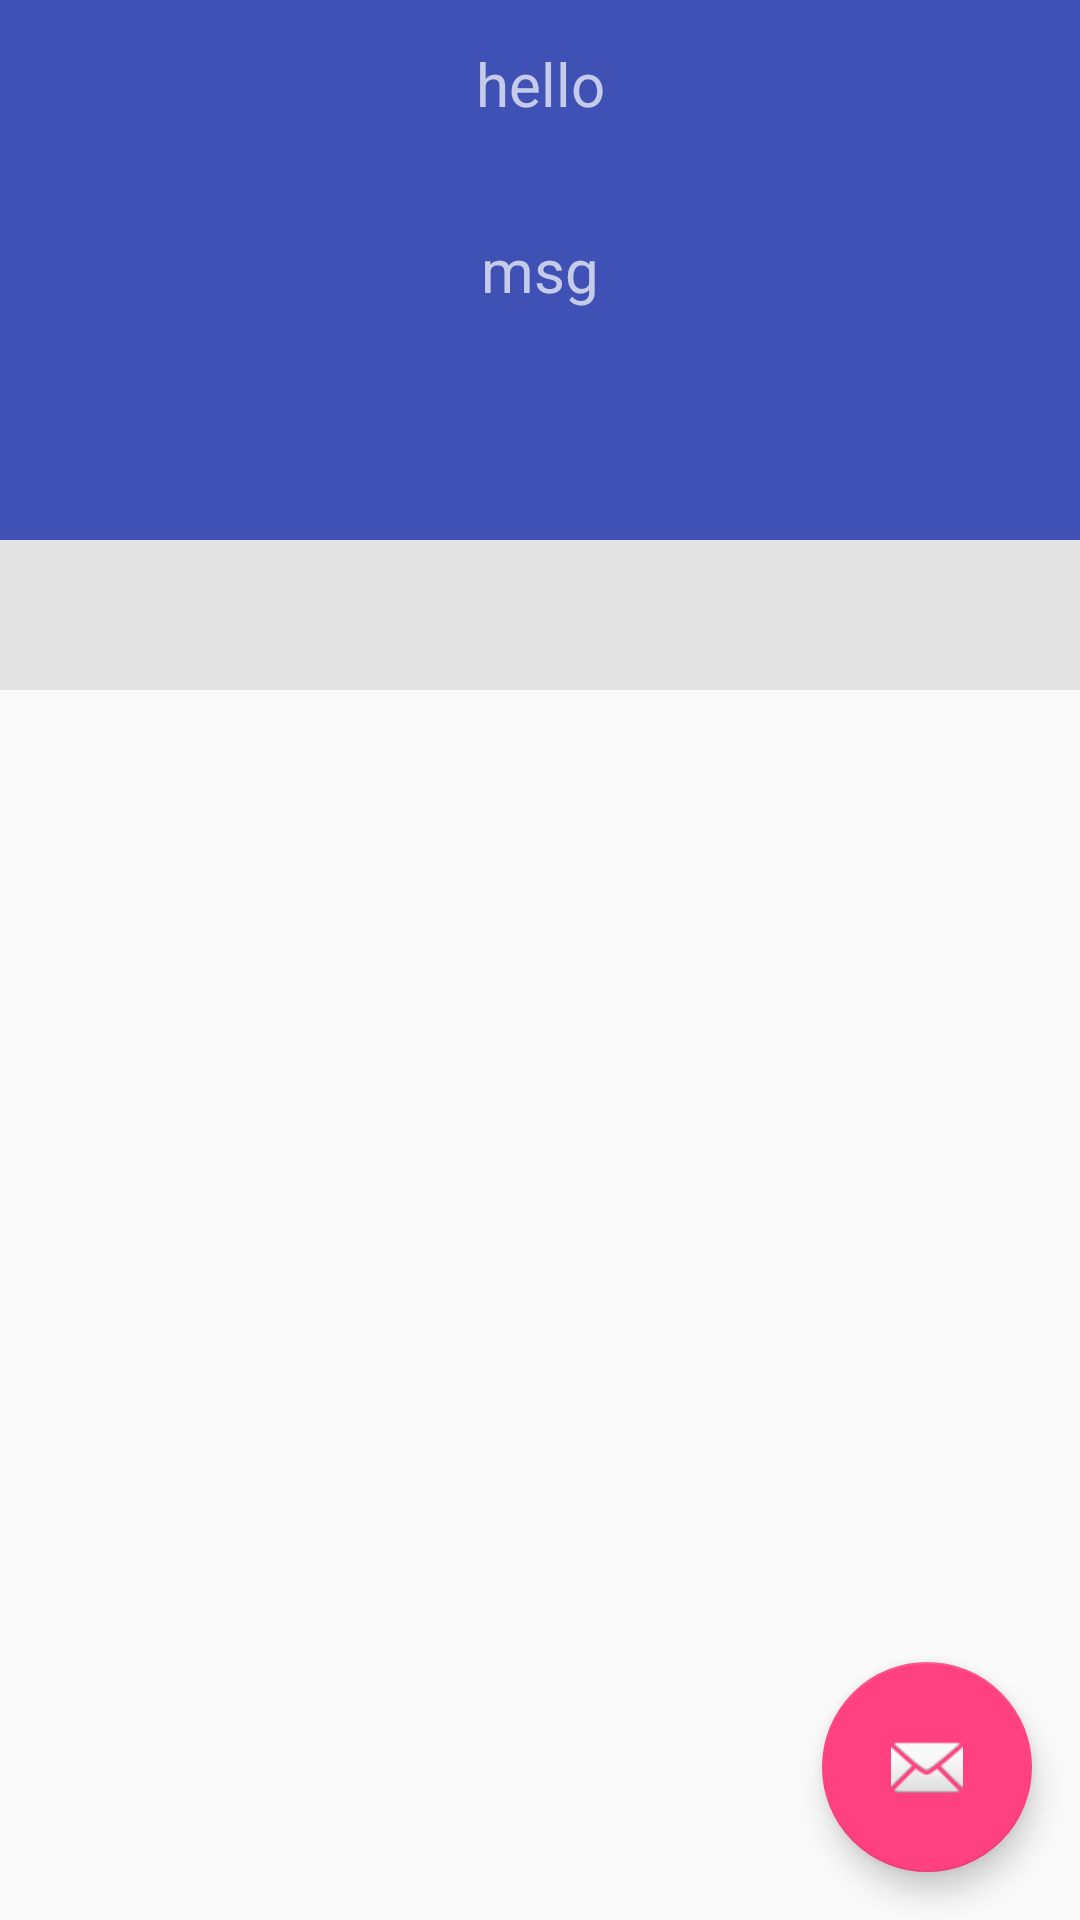

Write the Android layout XML for this screen, with the resource values it uses.
<!-- AndroidManifest.xml: activity theme AppTheme.NoActionBar -->
<!-- res/layout/activity_scroll.xml -->
<?xml version="1.0" encoding="utf-8"?>
<android.support.design.widget.CoordinatorLayout
    xmlns:android="http://schemas.android.com/apk/res/android"
    xmlns:app="http://schemas.android.com/apk/res-auto"
    xmlns:tools="http://schemas.android.com/tools"
    android:layout_width="match_parent"
    android:layout_height="match_parent"
    android:fitsSystemWindows="true"
    tools:context="com.example.widgettest.collapse.ScrollActivity">

    <android.support.design.widget.AppBarLayout
        android:id="@+id/app_bar"
        android:layout_width="match_parent"
        android:layout_height="wrap_content"
        android:fitsSystemWindows="true"
        android:theme="@style/AppTheme.AppBarOverlay">

        <android.support.design.widget.CollapsingToolbarLayout
            android:id="@+id/toolbar_layout"
            android:layout_width="match_parent"
            android:layout_height="@dimen/app_bar_height"
            android:fitsSystemWindows="true"
            app:contentScrim="?attr/colorPrimary"
            app:layout_scrollFlags="scroll|exitUntilCollapsed"
            app:toolbarId="@+id/toolbar">

            <TextView
                android:id="@+id/tv_msg"
                android:layout_width="wrap_content"
                android:layout_height="wrap_content"
                android:layout_gravity="center"
                android:text="msg"
                android:textSize="20sp"/>

            <android.support.v7.widget.Toolbar
                android:id="@+id/toolbar"
                android:layout_width="match_parent"
                android:layout_height="?attr/actionBarSize"
                android:gravity="center"
                app:contentInsetLeft="0dp"
                app:contentInsetStart="0dp"
                app:layout_collapseMode="pin"
                app:popupTheme="@style/AppTheme.PopupOverlay">

                <TextView
                    android:id="@+id/tv_title"
                    android:layout_width="match_parent"
                    android:layout_height="wrap_content"
                    android:layout_gravity="center_horizontal"
                    android:gravity="center_horizontal"
                    android:text="hello"
                    android:textSize="20sp"/>
            </android.support.v7.widget.Toolbar>

        </android.support.design.widget.CollapsingToolbarLayout>

        <android.support.design.widget.TabLayout
            android:id="@+id/tl_tab"
            android:layout_width="match_parent"
            android:layout_height="50dp"
            android:background="#e3e3e3"
            app:tabTextColor="@color/colorAccent"
            app:tabSelectedTextColor="@color/colorPrimary"
            app:tabMode="fixed"
            app:tabGravity="fill">

        </android.support.design.widget.TabLayout>

    </android.support.design.widget.AppBarLayout>

    <include layout="@layout/content_scroll"/>

    <android.support.design.widget.FloatingActionButton
        android:id="@+id/fab"
        android:layout_width="wrap_content"
        android:layout_height="wrap_content"
        android:layout_margin="@dimen/fab_margin"
        android:layout_gravity="bottom|right"
        app:srcCompat="@android:drawable/ic_dialog_email"/>

</android.support.design.widget.CoordinatorLayout>
<!-- res/layout/content_scroll.xml (included above) -->
<?xml version="1.0" encoding="utf-8"?>
<android.support.v4.widget.NestedScrollView
    android:id="@+id/scrollView"
    xmlns:android="http://schemas.android.com/apk/res/android"
    xmlns:app="http://schemas.android.com/apk/res-auto"
    xmlns:tools="http://schemas.android.com/tools"
    android:layout_width="match_parent"
    android:layout_height="match_parent"
    app:layout_behavior="@string/appbar_scrolling_view_behavior"
    tools:context="com.example.widgettest.collapse.ScrollActivity"
    tools:showIn="@layout/activity_scroll">

    <android.support.v4.view.ViewPager
        android:id="@+id/viewPager"
        android:layout_width="match_parent"
        android:layout_height="match_parent">

    </android.support.v4.view.ViewPager>

</android.support.v4.widget.NestedScrollView>
<!-- resources referenced by this layout -->
<resources>
  <color name="colorAccent">#FF4081</color>
  <color name="colorPrimary">#3F51B5</color>
  <dimen name="app_bar_height">180dp</dimen>
  <dimen name="fab_margin">16dp</dimen>
  <style name="AppTheme.AppBarOverlay" parent="ThemeOverlay.AppCompat.Dark.ActionBar" />
  <style name="AppTheme.PopupOverlay" parent="ThemeOverlay.AppCompat.Light" />
  <style name="AppTheme.NoActionBar">
          <item name="windowActionBar">false</item>
          <item name="windowNoTitle">true</item>
  
          
          
          
      </style>
</resources>
